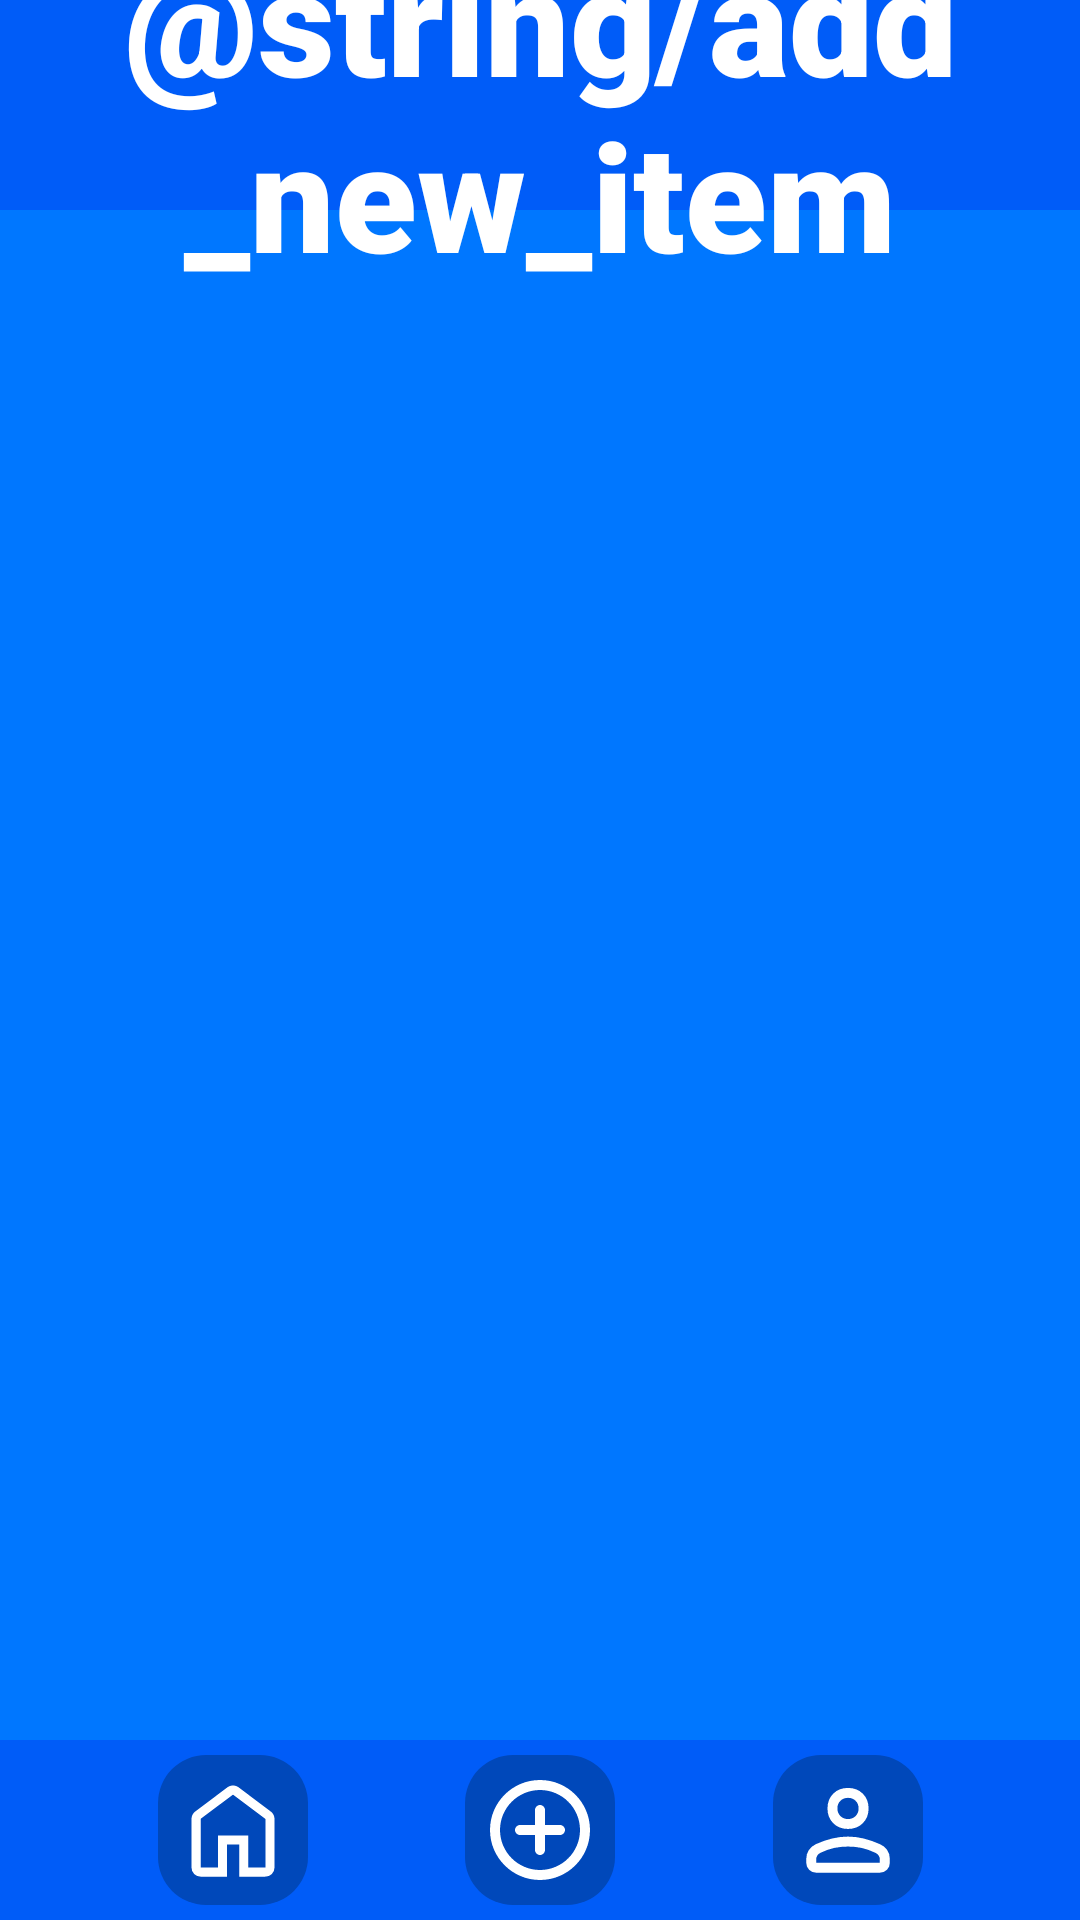

This screen was rendered from an Android layout file. Write that file and the resources it references.
<!-- AndroidManifest.xml: application theme Theme.SocialApp -->
<!-- res/layout/activity_add_new_item.xml -->
<?xml version="1.0" encoding="utf-8"?>
<androidx.constraintlayout.widget.ConstraintLayout xmlns:android="http://schemas.android.com/apk/res/android"
    xmlns:app="http://schemas.android.com/apk/res-auto"
    xmlns:tools="http://schemas.android.com/tools"
    android:layout_width="match_parent"
    android:layout_height="match_parent"
    tools:context=".Add_new_item"
    android:background="@color/main_1">


    <ImageView
        android:id="@+id/request_panel_top"
        android:layout_width="match_parent"
        android:layout_height="@dimen/panel_top_height"
        android:background="@color/main_2"
        app:layout_constraintEnd_toEndOf="parent"
        app:layout_constraintStart_toStartOf="parent"
        app:layout_constraintTop_toTopOf="parent" />

    <TextView
        android:id="@+id/request_text_title"
        android:layout_width="wrap_content"
        android:layout_height="wrap_content"
        android:gravity="center"
        android:text="@string/add_new_item"
        android:textColor="@color/white"
        android:textSize="@dimen/text_title"
        app:fontFamily="sans-serif-black"
        app:layout_constraintBottom_toBottomOf="@id/request_panel_top"
        app:layout_constraintEnd_toEndOf="parent"
        app:layout_constraintStart_toStartOf="parent"
        app:layout_constraintTop_toTopOf="@id/request_panel_top" />



    <ImageView
        android:id="@+id/request_panel_down"
        android:layout_width="match_parent"
        android:layout_height="@dimen/panel_down_height"
        android:background="@color/main_2"
        app:layout_constraintBottom_toBottomOf="parent"
        app:layout_constraintEnd_toEndOf="parent"
        app:layout_constraintStart_toStartOf="parent" />

    <ImageButton
        android:onClick="onMyButtonClick"
        android:id="@+id/request_btn1"
        android:layout_width="@dimen/panel_down_ico"
        android:layout_height="@dimen/panel_down_ico"
        android:background="@drawable/button_corner_3"
        android:src="@drawable/ic_home"
        app:layout_constraintBottom_toBottomOf="@id/request_panel_down"
        app:layout_constraintEnd_toStartOf="@id/request_btn2"
        app:layout_constraintStart_toStartOf="@id/request_panel_down"
        app:layout_constraintTop_toTopOf="@id/request_panel_down" />

    <ImageButton
        android:onClick="onMyButtonClick"
        android:id="@+id/request_btn2"
        android:layout_width="@dimen/panel_down_ico"
        android:layout_height="@dimen/panel_down_ico"
        android:src="@drawable/ic_add"
        android:background="@drawable/button_corner_3"
        app:layout_constraintBottom_toBottomOf="@id/request_panel_down"
        app:layout_constraintEnd_toStartOf="@id/request_btn3"
        app:layout_constraintStart_toEndOf="@id/request_btn1"
        app:layout_constraintTop_toTopOf="@id/request_panel_down" />

    <ImageButton
        android:onClick="onMyButtonClick"
        android:id="@+id/request_btn3"
        android:layout_width="@dimen/panel_down_ico"
        android:layout_height="@dimen/panel_down_ico"
        android:src="@drawable/ic_person"
        android:background="@drawable/button_corner_3"
        app:layout_constraintBottom_toBottomOf="@id/request_panel_down"
        app:layout_constraintEnd_toEndOf="@id/request_panel_down"
        app:layout_constraintStart_toEndOf="@id/request_btn2"
        app:layout_constraintTop_toTopOf="@id/request_panel_down" />

</androidx.constraintlayout.widget.ConstraintLayout>
<!-- resources referenced by this layout -->
<resources>
  <color name="main_1">#0077FF</color>
  <color name="main_2">#005CF8</color>
  <color name="white">#FFFFFFFF</color>
  <dimen name="panel_down_height">60dp</dimen>
  <dimen name="panel_down_ico">50dp</dimen>
  <dimen name="panel_top_height">70dp</dimen>
  <dimen name="text_title">50sp</dimen>
  <!-- drawable button_corner_3 (drawable) -->
  <?xml version="1.0" encoding="utf-8"?>
  <selector xmlns:android="http://schemas.android.com/apk/res/android" >
      <item android:state_pressed="true" >
          <shape android:shape="rectangle"  >
              <corners android:radius="16dip" />
              <solid android:color="@color/main_1"/>
          </shape>
      </item>
      <item android:state_focused="true">
          <shape android:shape="rectangle"  >
              <corners android:radius="16dip" />
              <solid android:color="@color/main_2"/>
          </shape>
      </item>
      <item >
          <shape android:shape="rectangle"  >
              <corners android:radius="16dip" />
              <solid android:color="@color/main_3"/>
          </shape>
      </item>
  </selector>
  <!-- drawable ic_add (drawable) -->
  <vector xmlns:android="http://schemas.android.com/apk/res/android"
      android:width="40dp"
      android:height="40dp"
      android:tint="#FFFFFF"
      android:viewportWidth="24"
      android:viewportHeight="24">
      <path
          android:fillColor="@android:color/white"
          android:pathData="M12,7c-0.55,0 -1,0.45 -1,1v3L8,11c-0.55,0 -1,0.45 -1,1s0.45,1 1,1h3v3c0,0.55 0.45,1 1,1s1,-0.45 1,-1v-3h3c0.55,0 1,-0.45 1,-1s-0.45,-1 -1,-1h-3L13,8c0,-0.55 -0.45,-1 -1,-1zM12,2C6.48,2 2,6.48 2,12s4.48,10 10,10 10,-4.48 10,-10S17.52,2 12,2zM12,20c-4.41,0 -8,-3.59 -8,-8s3.59,-8 8,-8 8,3.59 8,8 -3.59,8 -8,8z" />
  </vector>
  <!-- drawable ic_home (drawable) -->
  <vector xmlns:android="http://schemas.android.com/apk/res/android"
      android:width="40dp"
      android:height="40dp"
      android:viewportWidth="960"
      android:viewportHeight="960">
      <path
          android:fillColor="#FFFFFF"
          android:pathData="M221,780h138L359,523h243v257h137L739,391L480,197 221,390.67L221,780ZM221,853q-30.75,0 -51.88,-21.13T148,780L148,391q0,-16.98 7.55,-32.31Q163.09,343.36 177,333l259,-195q10.3,-7 21.57,-10.5 11.28,-3.5 22.62,-3.5 11.34,0 22.49,3.5T524,138l259,195q13.91,10.36 21.45,25.69Q812,374.02 812,391v389q0,30.75 -21.13,51.88T739,853L529,853L529,596h-97v257L221,853ZM480,488Z" />
  </vector>
  <style name="Theme.SocialApp" parent="Theme.MaterialComponents.DayNight.NoActionBar">
          
          <item name="colorPrimary">@color/purple_500</item>
          <item name="colorPrimaryVariant">@color/purple_700</item>
          <item name="colorOnPrimary">@color/white</item>
          
          <item name="colorSecondary">@color/teal_200</item>
          <item name="colorSecondaryVariant">@color/teal_700</item>
          <item name="colorOnSecondary">@color/black</item>
          
          <item name="android:statusBarColor" tools:targetApi="l">?attr/colorPrimaryVariant</item>
          
          <item name="android:windowActivityTransitions">true</item>
      </style>
  <color name="main_3">#0048BA</color>
  <color name="purple_500">#7712BA</color>
  <color name="purple_700">#6900BA</color>
  <color name="teal_200">#FF03DAC5</color>
  <color name="teal_700">#FF018786</color>
  <color name="black">#FF000000</color>
</resources>
